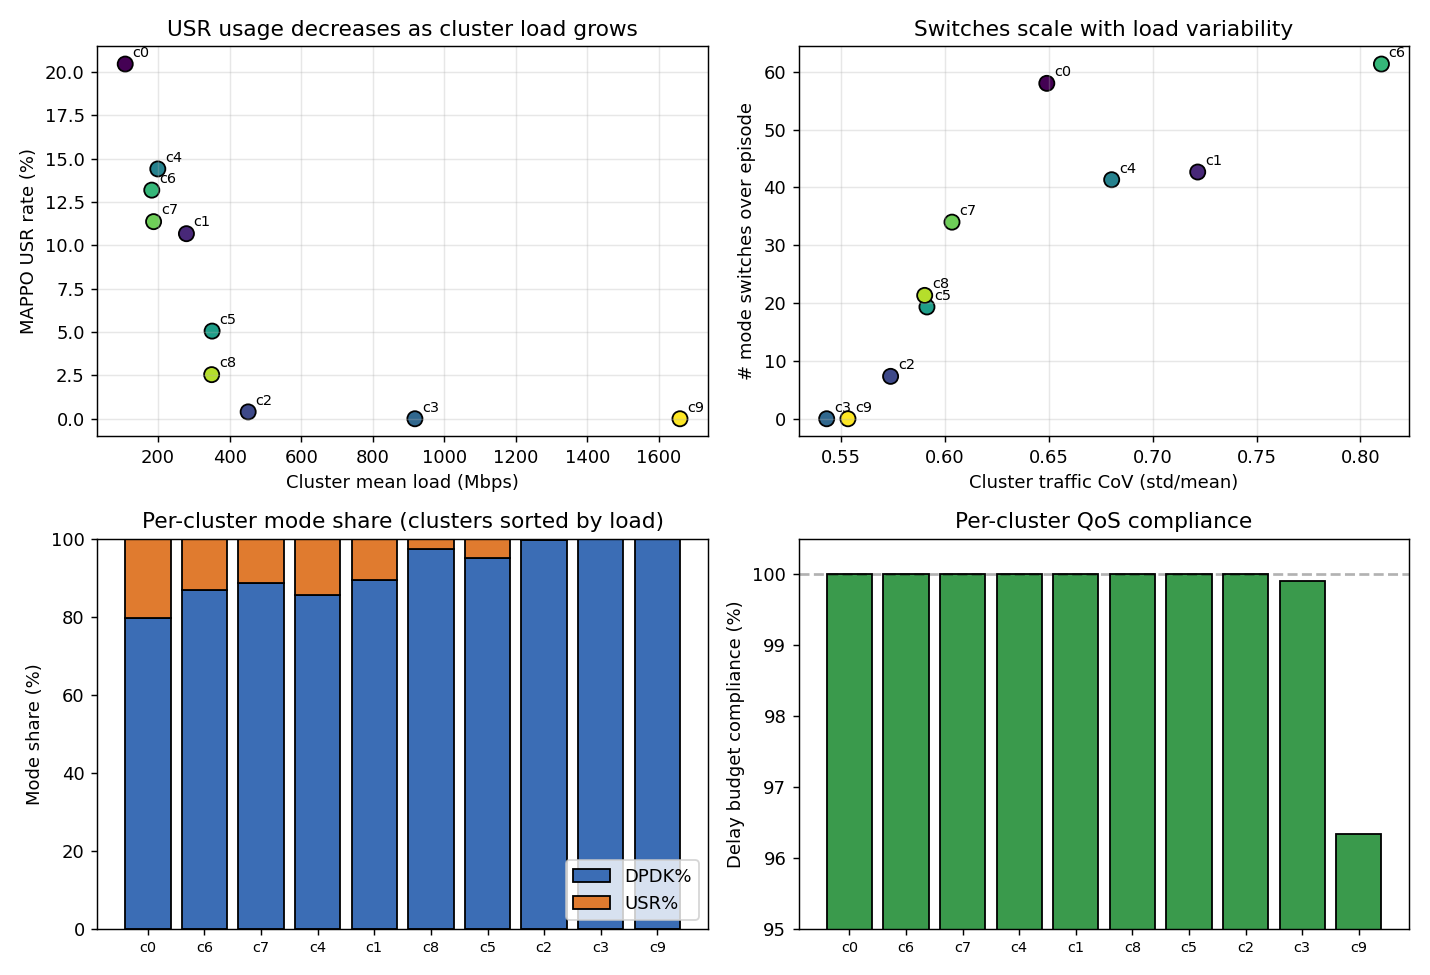

The table this chart was drawn from, first rows:
cluster, delay_compliance_pct, loss_compliance_pct, mean_delay_us, p95_delay_us, dpdk_rate_pct, n_switches, policy, mean_gbps, p50_gbps, p95_gbps, max_gbps, min_gbps, peak_hour, trough_hour, peak_to_trough_ratio, coeff_of_variation, mean_load_mbps, p95_load_mbps, usr_rate_pct
0, 100.0, 100.0, 63.82, 65.35, 79.55, 58.0, MAPPO, 0.108, 0.09985, 0.225, 0.5917, 0.003858, 10, 18, 5.633, 0.649, 108, 225, 20.45
1, 100.0, 99.77, 64.49, 65.54, 89.33, 42.67, MAPPO, 0.2791, 0.2422, 0.6743, 1.326, 0.00165, 11, 18, 17.34, 0.7216, 279.1, 674.3, 10.67
2, 100.0, 99.87, 64.59, 65.54, 99.6, 7.333, MAPPO, 0.4517, 0.4088, 0.934, 1.54, 0.02945, 11, 18, 5.931, 0.5737, 451.7, 934, 0.3964
3, 99.9, 100.0, 67.03, 65.54, 100.0, 0.0, MAPPO, 0.9178, 0.8824, 1.875, 4.146, 0.06215, 11, 19, 7.689, 0.5429, 917.8, 1875, 0.0
4, 100.0, 99.64, 64.24, 65.35, 85.6, 41.33, MAPPO, 0.1991, 0.1754, 0.4487, 1.212, 0.006535, 11, 18, 16.71, 0.6802, 199.1, 448.7, 14.4
5, 100.0, 99.97, 64.52, 65.54, 94.95, 19.33, MAPPO, 0.3509, 0.3338, 0.7348, 1.13, 0.01252, 11, 18, 8.54, 0.5912, 350.9, 734.8, 5.055
6, 100.0, 99.67, 64.07, 65.35, 86.82, 61.33, MAPPO, 0.1823, 0.1417, 0.4715, 0.9921, 0.004653, 11, 19, 6.876, 0.8101, 182.3, 471.5, 13.18
7, 100.0, 99.83, 64.19, 65.35, 88.64, 34.0, MAPPO, 0.1873, 0.1764, 0.4004, 0.9758, 0.009858, 11, 19, 4.777, 0.6033, 187.3, 400.4, 11.36
8, 100.0, 99.9, 64.48, 65.54, 97.46, 21.33, MAPPO, 0.3497, 0.329, 0.7074, 2.216, 0.02137, 11, 18, 7.407, 0.5901, 349.7, 707.4, 2.544
9, 96.33, 100.0, 155, 65.54, 100.0, 0.0, MAPPO, 1.659, 1.609, 3.428, 5.796, 0.07544, 11, 18, 10.68, 0.5532, 1659, 3428, 0.0
